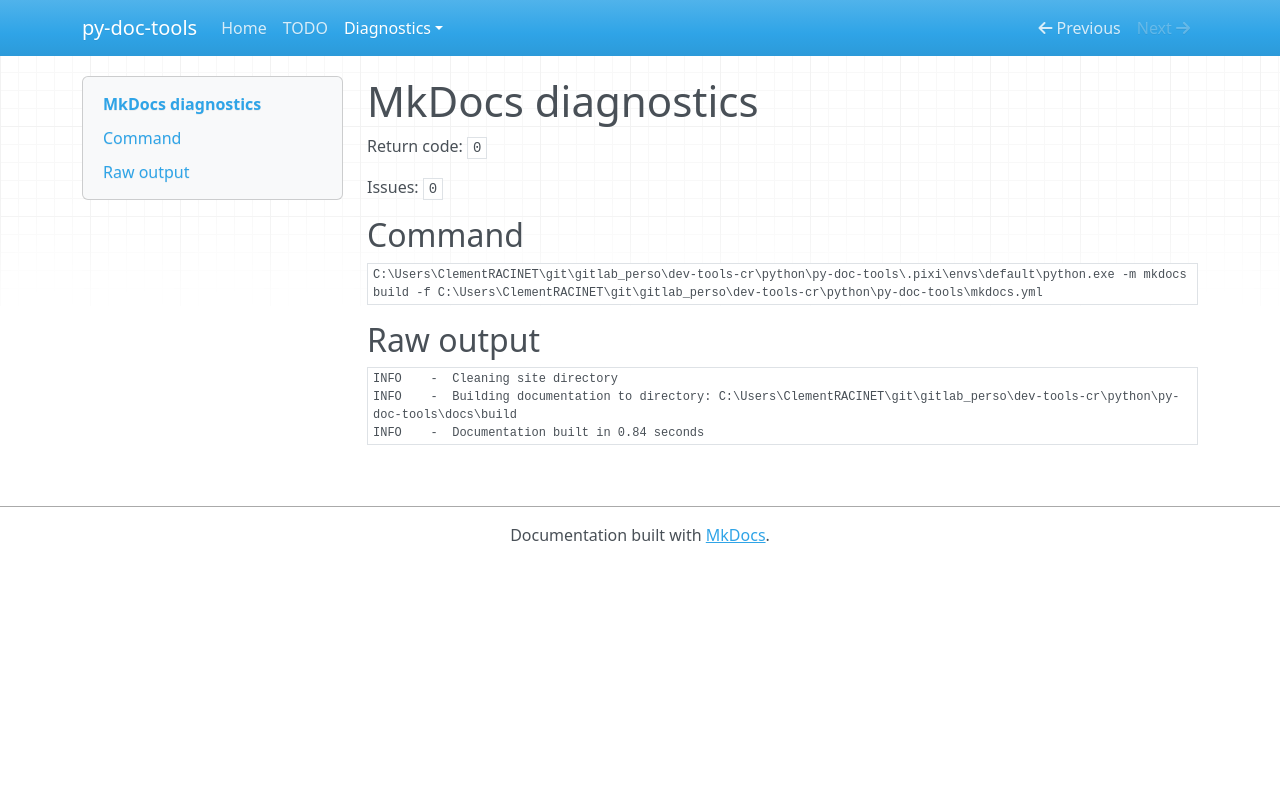

repository: Clement-RACINET/py-doc-tools · page: diagnostics/mkdocs/index.html · generator: mkdocs

# MkDocs diagnostics

Return code: `0`

Issues: `0`

## Command

```text
C:\Users\ClementRACINET\git\gitlab_perso\dev-tools-cr\python\py-doc-tools\.pixi\envs\default\python.exe -m mkdocs build -f C:\Users\ClementRACINET\git\gitlab_perso\dev-tools-cr\python\py-doc-tools\mkdocs.yml
```

## Raw output

```text
INFO    -  Cleaning site directory
INFO    -  Building documentation to directory: C:\Users\ClementRACINET\git\gitlab_perso\dev-tools-cr\python\py-doc-tools\docs\build
INFO    -  Documentation built in 0.84 seconds
```
